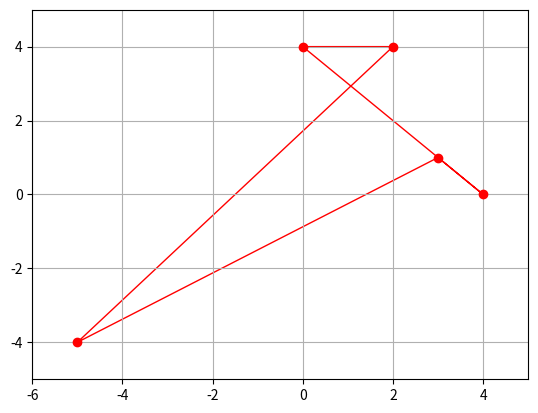

Generate this figure with matplotlib:
import matplotlib.pyplot as plt
from matplotlib.patches import Polygon
import numpy as np

def is_convex(points):
    """
    Проверка выпуклости полигона по знакам векторных произведений.
    """
    positive = 0
    negative = 0
    points_count = len(points)
    for i in range(points_count):
        p1 = points[i]
        p2 = points[(i + 1) % points_count]
        p3 = points[(i + 2) % points_count]
        cross_product = (p2[0] - p1[0]) * (p3[1] - p1[1]) - (p2[1] - p1[1]) * (p3[0] - p1[0])
        if cross_product > 0:
            positive += 1
        elif cross_product < 0:
            negative += 1
    return positive == 0 or negative == 0

def draw_polygon(points):
    """
    Рисование полигона и проверка его свойств.
    """
    polygon = Polygon(points, closed=True, fill=None, edgecolor='r')
    plt.figure()
    plt.gca().add_patch(polygon)
    plt.plot(*zip(*points), marker='o', color='r', ls='')
    plt.xlim(min([p[0] for p in points]) - 1, max([p[0] for p in points]) + 1)
    plt.ylim(min([p[1] for p in points]) - 1, max([p[1] for p in points]) + 1)
    plt.grid(True)
    plt.show()

    # Проверка выпуклости
    if is_convex(points):
        print("Полигон выпуклый")
    else:
        print("Полигон невыпуклый")

    # Здесь могла бы быть ваша функция проверки самопересечения

points = [(2, 4), (-5, -4), (3, 1), (4, 0), (0, 4)]
draw_polygon(points)
